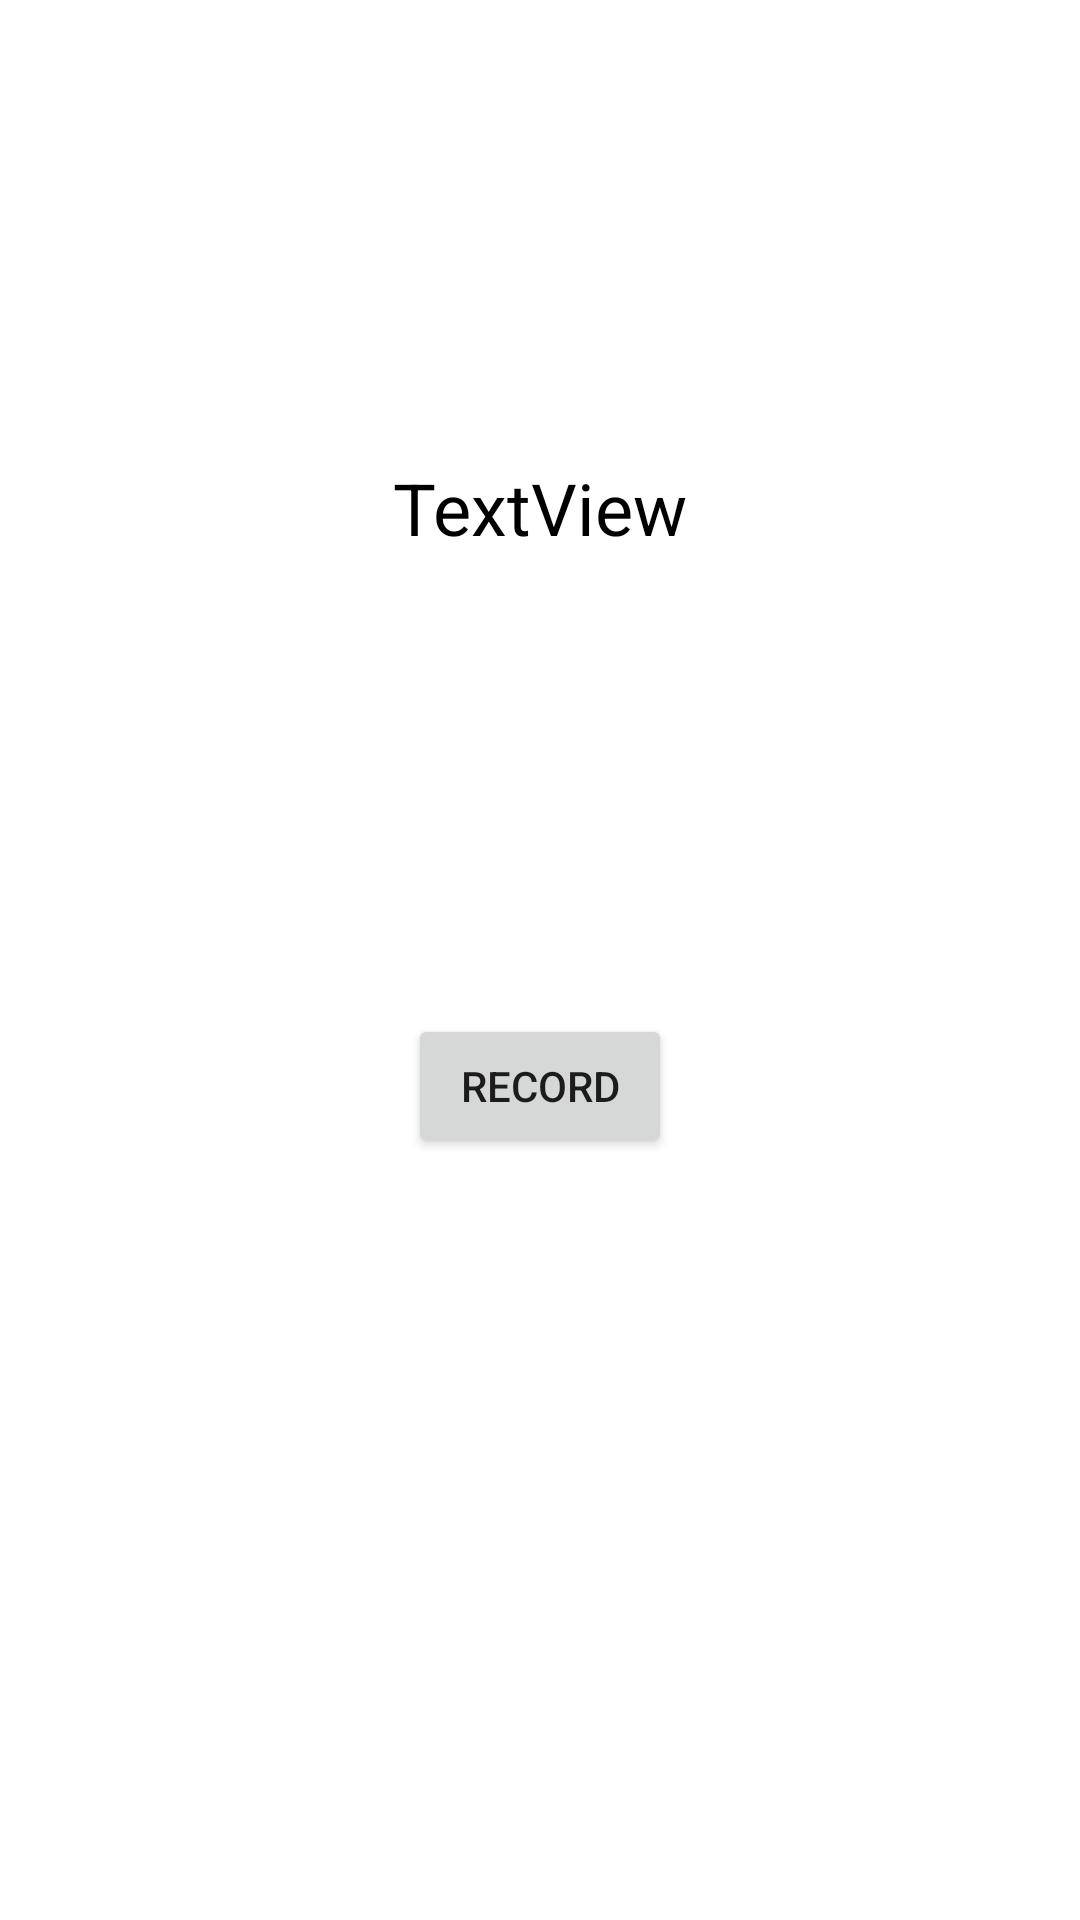

Here is an Android app screen rendered from its layout file. Give the layout XML and the strings, colors and styles it references.
<!-- AndroidManifest.xml: application theme Theme.BloodPressure -->
<!-- res/layout/activity_camera.xml -->
<?xml version="1.0" encoding="utf-8"?>
<androidx.constraintlayout.widget.ConstraintLayout xmlns:android="http://schemas.android.com/apk/res/android"
    xmlns:app="http://schemas.android.com/apk/res-auto"
    xmlns:tools="http://schemas.android.com/tools"
    android:layout_width="match_parent"
    android:layout_height="match_parent"
    android:background="@color/white"
    tools:context=".activity.CameraActivity">

    <TextView
        android:id="@+id/hbr"
        android:layout_width="wrap_content"
        android:layout_height="wrap_content"
        android:textColor="@color/black"
        android:text="TextView"
        android:textSize="24sp"
        app:layout_constraintBottom_toTopOf="@+id/btn_record"
        app:layout_constraintEnd_toEndOf="parent"
        app:layout_constraintStart_toStartOf="parent"
        app:layout_constraintTop_toTopOf="parent"/>

    <Button
        android:id="@+id/btn_record"
        android:layout_width="wrap_content"
        android:layout_height="wrap_content"
        android:text="Record"
        app:layout_constraintBottom_toBottomOf="parent"
        app:layout_constraintEnd_toEndOf="parent"
        app:layout_constraintStart_toStartOf="parent"
        app:layout_constraintTop_toTopOf="parent"
        app:layout_constraintVertical_bias="0.571" />

</androidx.constraintlayout.widget.ConstraintLayout>
<!-- resources referenced by this layout -->
<resources>
  <color name="black">#FF000000</color>
  <color name="white">#FFFFFFFF</color>
  <style name="Theme.BloodPressure" parent="Theme.MaterialComponents.DayNight.DarkActionBar">
          
          <item name="colorPrimary">@color/purple_500</item>
          <item name="colorPrimaryVariant">@color/purple_700</item>
          <item name="colorOnPrimary">@color/white</item>
          
          <item name="colorSecondary">@color/teal_200</item>
          <item name="colorSecondaryVariant">@color/teal_700</item>
          <item name="colorOnSecondary">@color/black</item>
          
          <item name="android:statusBarColor" tools:targetApi="l">?attr/colorPrimaryVariant</item>
          
      </style>
  <color name="purple_500">#5A47C5</color>
  <color name="purple_700">#000000</color>
  <color name="teal_200">#A373F8</color>
  <color name="teal_700">#673AB7</color>
</resources>
